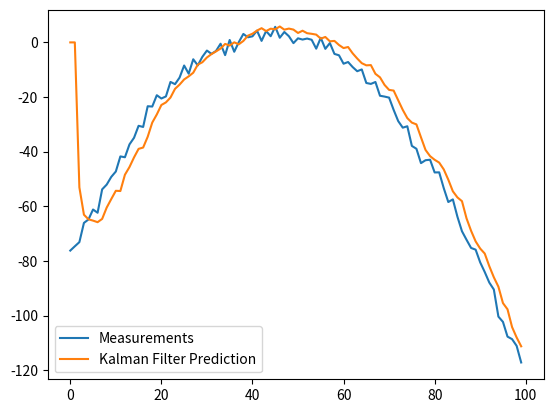

Source code (Python):
import numpy as np

class KalmanFilter(object):
    def __init__(self, F = None, B = None, H = None, Q = None, R = None, P = None, x0 = None):

        if(F is None or H is None):
            raise ValueError("Set proper system dynamics.")

        self.n = F.shape[1]
        self.m = H.shape[1]

        self.F = F
        self.H = H
        self.B = 0 if B is None else B
        self.Q = np.eye(self.n) if Q is None else Q
        self.R = np.eye(self.n) if R is None else R
        self.P = np.eye(self.n) if P is None else P
        self.x = np.zeros((self.n, 1)) if x0 is None else x0

    def predict(self, u = 0):
        self.x = np.dot(self.F, self.x) + np.dot(self.B, u)
        self.P = np.dot(np.dot(self.F, self.P), self.F.T) + self.Q
        return self.x

    def update(self, z):
        y = z - np.dot(self.H, self.x)
        S = self.R + np.dot(self.H, np.dot(self.P, self.H.T))
        K = np.dot(np.dot(self.P, self.H.T), np.linalg.inv(S))
        self.x = self.x + np.dot(K, y)
        I = np.eye(self.n)
        self.P = np.dot(np.dot(I - np.dot(K, self.H), self.P), 
        	(I - np.dot(K, self.H)).T) + np.dot(np.dot(K, self.R), K.T)

def example():
    dt = 1.0/60
    F = np.array([[1, dt, 0], [0, 1, dt], [0, 0, 1]])
    H = np.array([1, 0, 0]).reshape(1, 3)
    Q = np.array([[0.05, 0.05, 0.0], [0.05, 0.05, 0.0], [0.0, 0.0, 0.0]])
    R = np.array([0.5]).reshape(1, 1)

    x = np.linspace(-10, 10, 100)
    measurements = - (x**2 + 2*x - 2)  + np.random.normal(0, 2, 100)

    kf = KalmanFilter(F = F, H = H, Q = Q, R = R)
    predictions = []

    for idx, z in enumerate(measurements):
        print(idx, ": start :", kf.x)
        predictions.append(np.dot(H,  kf.predict())[0])
        print(idx, ": append :", np.dot(H,  kf.predict())[0])
        if idx%5 != 0:
            print(idx, ": prediction :", kf.x)
            kf.update(z)
            print(idx, ": update :", kf.x)

    import matplotlib.pyplot as plt
    plt.plot(range(len(measurements)), measurements, label = 'Measurements')
    plt.plot(range(len(predictions)), np.array(predictions), label = 'Kalman Filter Prediction')
    plt.legend()
    plt.show()

if __name__ == '__main__':
    example()